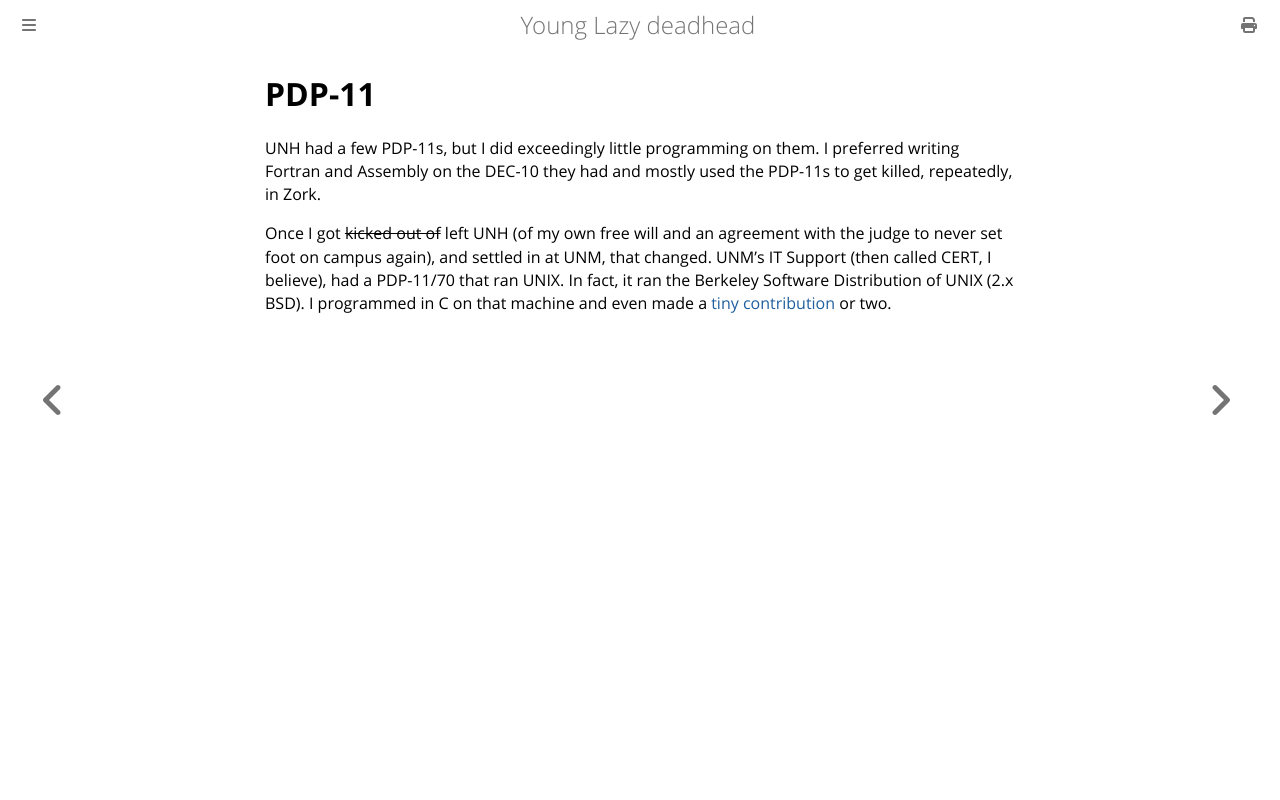

repository: ctm/yld · page: programming/pdp11.html · generator: mdbook

# PDP-11

UNH had a few PDP-11s, but I did exceedingly little programming on them. I
preferred writing Fortran and Assembly on the DEC-10 they had and mostly used
the PDP-11s to get killed, repeatedly, in Zork.

Once I got ~~kicked out of~~ left UNH (of my own free will and an
agreement with the judge to never set foot on campus again), and
settled in at UNM, that changed.  UNM's IT Support (then called CERT,
I believe), had a PDP-11/70 that ran UNIX.  In fact, it ran the
Berkeley Software Distribution of UNIX (2.x BSD).  I programmed in C
on that machine and even made a [tiny contribution](pdp11/not-worthy.md)
or two.
